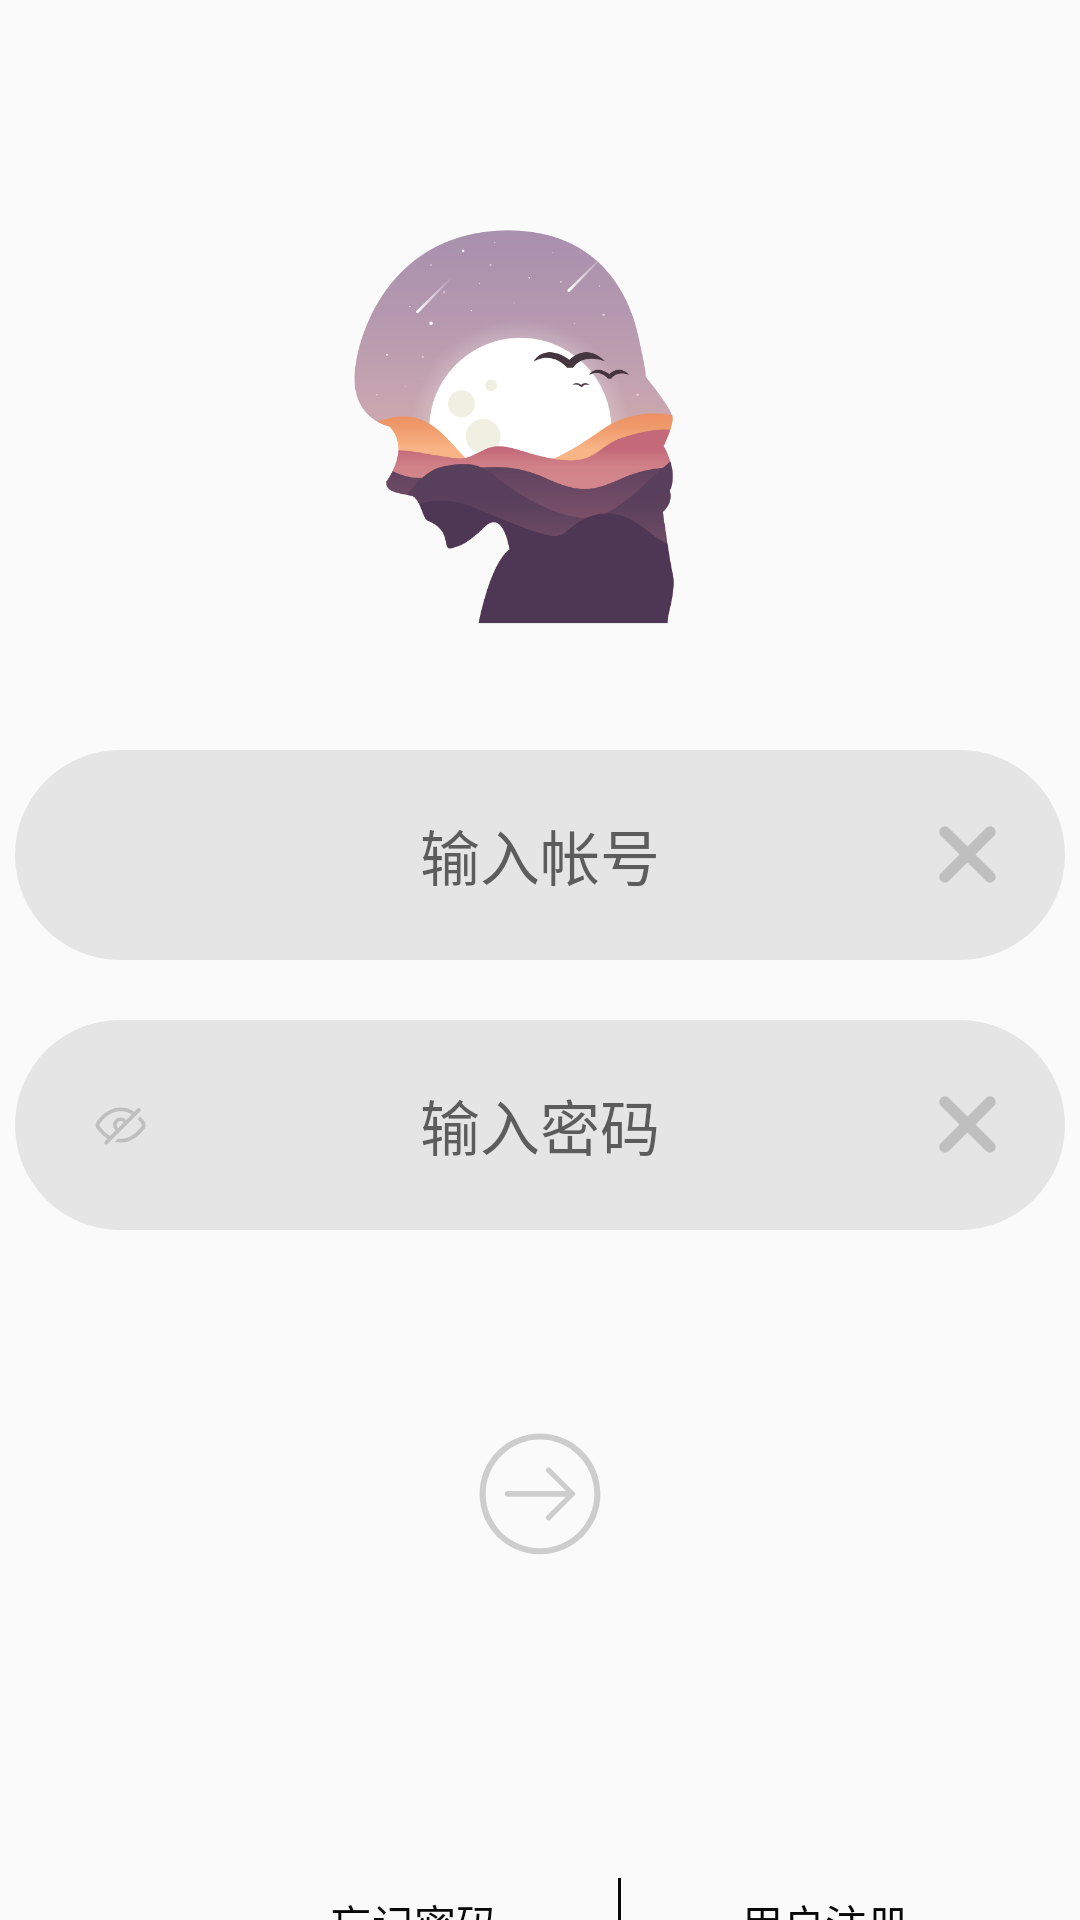

This screen was rendered from an Android layout file. Write that file and the resources it references.
<!-- AndroidManifest.xml: application theme AppTheme -->
<!-- res/layout/activity_login.xml -->
<?xml version="1.0" encoding="utf-8"?>
<LinearLayout xmlns:android="http://schemas.android.com/apk/res/android"
    xmlns:app="http://schemas.android.com/apk/res-auto"
    xmlns:tools="http://schemas.android.com/tools"
    android:layout_width="match_parent"
    android:layout_height="match_parent"
    android:orientation="vertical">

    <ImageView
        android:layout_marginTop="50dp"
        android:layout_width="match_parent"
        android:layout_height="200dp"
        android:src="@drawable/shamoxingkong"/>

    <FrameLayout
        android:layout_width="350dp"
        android:layout_height="70dp"
        android:layout_gravity="center">

        <EditText
            android:id="@+id/user_name"
            android:layout_width="match_parent"
            android:layout_height="match_parent"
            android:hint="输入帐号"
            android:inputType="number"
            android:maxLines="1"
            android:textSize="20sp"
            android:gravity="center"
            android:background="@drawable/login_user_name_bg"/>

        <ImageView
            android:id="@+id/delete_user_name_iv"
            android:layout_width="25dp"
            android:layout_height="25dp"
            android:layout_gravity="right|center_vertical"
            android:layout_marginRight="20dp"
            android:background="@drawable/delete" />

    </FrameLayout>

    <FrameLayout
        android:layout_width="350dp"
        android:layout_height="70dp"
        android:layout_marginTop="20dp"
        android:layout_gravity="center">

        <EditText
            android:id="@+id/password"
            android:layout_width="match_parent"
            android:layout_height="match_parent"
            android:hint="输入密码"
            android:inputType="textPassword"
            android:maxLines="1"
            android:textSize="20sp"
            android:gravity="center"
            android:background="@drawable/login_user_name_bg"/>

        <ImageView
            android:id="@+id/delete_password_iv"
            android:layout_width="25dp"
            android:layout_height="25dp"
            android:layout_gravity="right|center_vertical"
            android:layout_marginRight="20dp"
            android:background="@drawable/delete"/>

        <ImageView
            android:id="@+id/see_password_iv"
            android:layout_width="30dp"
            android:layout_height="20dp"
            android:layout_gravity="left|center_vertical"
            android:layout_marginLeft="20dp"
            android:src="@drawable/nosee"/>

    </FrameLayout>

    <ImageView
        android:id="@+id/login_iv"
        android:layout_width="wrap_content"
        android:layout_height="wrap_content"
        android:layout_marginTop="60dp"
        android:src="@drawable/login_normal"
        android:layout_gravity="center"/>

    <LinearLayout
        android:layout_width="match_parent"
        android:layout_height="50dp"
        android:orientation="horizontal"
        android:layout_marginTop="90dp">

        <TextView
            android:id="@+id/forget_password_tv"
            android:layout_width="wrap_content"
            android:layout_height="wrap_content"
            android:text="忘记密码"
            android:layout_gravity="center"
            android:layout_marginLeft="110dp"
            android:textColor="#080808"/>

        <View
            android:layout_width="1dp"
            android:layout_height="30dp"
            android:layout_gravity="center"
            android:layout_marginLeft="40dp"
            android:background="#080808" />

        <TextView
            android:id="@+id/register_user_tv"
            android:layout_width="wrap_content"
            android:layout_height="wrap_content"
            android:text="用户注册"
            android:layout_gravity="center"
            android:layout_marginLeft="40dp"
            android:textColor="#080808"/>


    </LinearLayout>


</LinearLayout>
<!-- resources referenced by this layout -->
<resources>
  <!-- drawable delete: png bitmap (drawable-xxhdpi, 911 bytes) -->
  <!-- drawable login_normal: png bitmap (drawable-xxhdpi, 3657 bytes) -->
  <!-- drawable login_user_name_bg (drawable) -->
  <?xml version="1.0" encoding="utf-8"?>
  <shape xmlns:android="http://schemas.android.com/apk/res/android"
      android:shape="rectangle">
      <corners android:radius="200dp"/>
      <solid android:color="#E5E5E5"/>
  </shape>
  <!-- drawable nosee: png bitmap (drawable-xxhdpi, 1167 bytes) -->
  <!-- drawable shamoxingkong: png bitmap (drawable-xxhdpi, 47189 bytes) -->
  <style name="AppTheme" parent="Theme.MaterialComponents.Light.NoActionBar.Bridge">
          
          <item name="colorPrimary">@color/colorPrimary</item>
          <item name="colorPrimaryDark">@color/lightyellow</item>
          <item name="colorAccent">@color/colorAccent</item>
      </style>
  <color name="colorPrimary">#008577</color>
  <color name="lightyellow">#F0E68C</color>
  <color name="colorAccent">#D81B60</color>
</resources>
